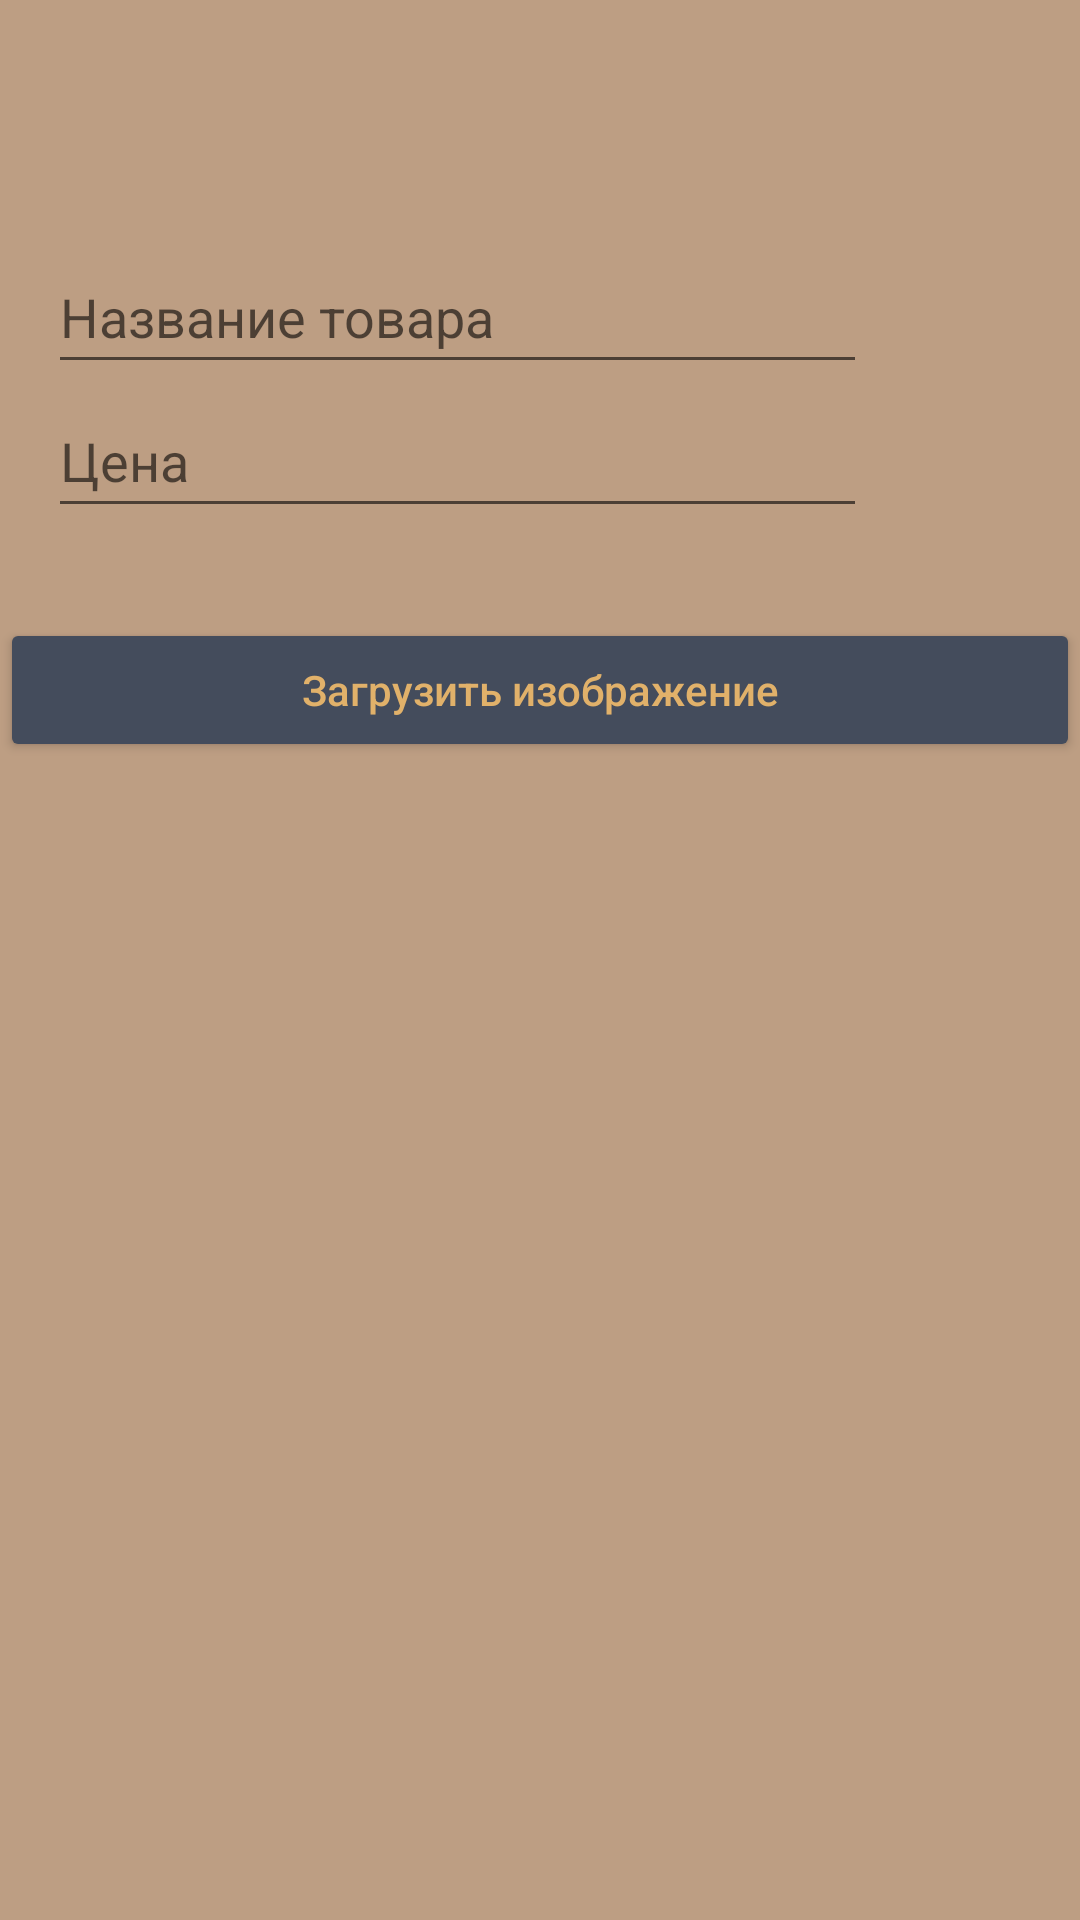

Here is an Android app screen rendered from its layout file. Give the layout XML and the strings, colors and styles it references.
<!-- AndroidManifest.xml: application theme Theme.KursovayaFlowers -->
<!-- res/layout/fragment_dialog_home.xml -->
<?xml version="1.0" encoding="utf-8"?>
<androidx.constraintlayout.widget.ConstraintLayout xmlns:android="http://schemas.android.com/apk/res/android"
    xmlns:tools="http://schemas.android.com/tools"
    android:layout_width="match_parent"
    android:layout_height="match_parent"
    xmlns:app="http://schemas.android.com/apk/res-auto"
    android:background='#CCAD8665'
    tools:context=".View.DeliveryFragment">

    

    <EditText
        android:id="@+id/product"
        android:layout_width="wrap_content"
        android:layout_height="wrap_content"
        android:layout_marginStart="16dp"
        android:layout_marginTop="80dp"
        android:ems="13"
        android:textColor="#444C5C"
        android:hint="Название товара"
        android:inputType="text"
        android:minHeight="48dp"
        app:layout_constraintStart_toStartOf="parent"
        app:layout_constraintTop_toTopOf="parent" />

    <EditText
        android:id="@+id/price"
        android:layout_width="wrap_content"
        android:layout_height="wrap_content"
        android:layout_marginStart="16dp"
        android:ems="13"
        android:hint="Цена"
        android:inputType="number"
        android:minHeight="48dp"
        android:textColor="#444C5C"
        app:layout_constraintStart_toStartOf="parent"
        app:layout_constraintTop_toBottomOf="@+id/product" />
    <ImageView
        android:id="@+id/ivPicture"
        android:layout_width="match_parent"
        android:layout_height="270dp"
        android:layout_gravity="center"
        android:visibility="gone"
        app:layout_constraintEnd_toEndOf="parent"
        app:layout_constraintStart_toStartOf="parent"
        app:layout_constraintTop_toBottomOf="@id/image_add_photo" />

    <Button android:id="@+id/image_add_photo"
        android:layout_width="match_parent"
        android:layout_height="wrap_content"
        app:layout_constraintStart_toStartOf="parent"
        app:layout_constraintEnd_toEndOf="parent"
        android:layout_marginTop="30dp"
        android:backgroundTint="#444C5C"
        android:textColor="#E1B16A"
        app:layout_constraintTop_toBottomOf="@id/price"
        android:text="Загрузить изображение"
        android:textAllCaps="false"

        />

</androidx.constraintlayout.widget.ConstraintLayout>
<!-- resources referenced by this layout -->
<resources>
  <style name="Theme.KursovayaFlowers" parent="Theme.MaterialComponents.DayNight.NoActionBar">
          
          <item name="colorPrimary">@color/purple_500</item>
          <item name="colorPrimaryVariant">@color/purple_700</item>
          <item name="colorOnPrimary">@color/white</item>
          
          <item name="colorSecondary">@color/teal_200</item>
          <item name="colorSecondaryVariant">@color/teal_700</item>
          <item name="colorOnSecondary">@color/black</item>
          
          <item name="android:statusBarColor" tools:targetApi="l">?attr/colorPrimaryVariant</item>
          
          <item name="android:windowFullscreen">true</item>
      </style>
  <color name="purple_500">#FF6200EE</color>
  <color name="purple_700">#FF3700B3</color>
  <color name="white">#FFFFFFFF</color>
  <color name="teal_200">#FF03DAC5</color>
  <color name="teal_700">#FF018786</color>
  <color name="black">#FF000000</color>
</resources>
